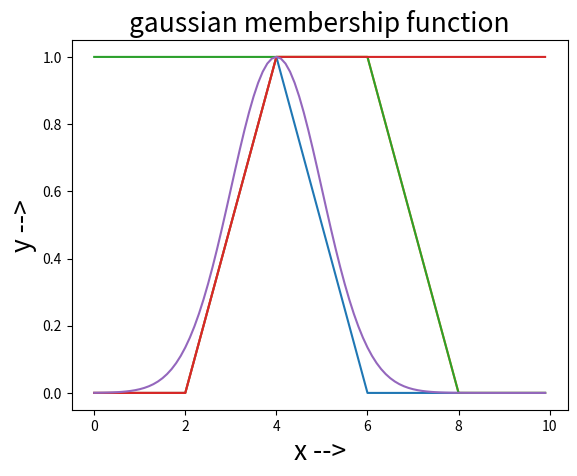

Python code for this plot:
#importing required library 
import numpy as np 
import matplotlib.pyplot as plt

def triangular(i, params):
    a,m,b = params
    
    if i<=a:
        return 0
    if a<i<=m:
        return (i-a)/(m-a)
    if m<i<b:
        return (b-i)/(b-m)
    if i>=b:
        return 0

#input
x = np.arange(0,10,0.1)
#output
y = []
for i in x:
    y.append(triangular(i,[2,4,6]))

plt.plot(x,y)
plt.title('Triangular membership function', fontsize='19')
plt.xlabel('x -->', fontsize='19')
plt.ylabel('y -->', fontsize='19')
plt.show()

def trapaziod(i, params):
    a,b,c,d = params
    
    if i<=a or i>d:
        return 0
    if a<=i<=b:
        return (i-a)/(b-a)
    if b<=i<=c:
        return 1
    if c<=i<=d:
        return (d-i)/(d-c)

#input
x = np.arange(0,10,0.1)
#output
y = []
for i in x:
    y.append(trapaziod(i,[2,4,6,8]))

plt.plot(x,y)
plt.title('Trapazoidal membership function', fontsize='19')
plt.xlabel('x -->', fontsize='19')
plt.ylabel('y -->', fontsize='19')
plt.show()

def r_function(i, params):
    c,d = params
    
    if i>d:
        return 0
    if c<=i<=d:
        return (d-i)/(d-c)
    if i<c:
        return 1

#input
x = np.arange(0,10,0.1)
#output
y = []
for i in x:
    y.append(r_function(i,[6,8]))

plt.plot(x,y)
plt.title('R membership function', fontsize='19')
plt.xlabel('x -->', fontsize='19')
plt.ylabel('y -->', fontsize='19')
plt.show()

def l_function(i, params):
    a,b = params
    
    if i<a:
        return 0
    if a<=i<=b:
        return (i-a)/(b-a)
    if i>b:
        return 1

#input
x = np.arange(0,10,0.1)
#output
y = []
for i in x:
    y.append(l_function(i,[2,4]))

plt.plot(x,y)
plt.title('L membership function', fontsize='19')
plt.xlabel('x -->', fontsize='19')
plt.ylabel('y -->', fontsize='19')
plt.show()

def gaussian(i, params):
    m,k = params
    return np.exp((-(i-m)**2)/(2*(k**2)))

#input
x = np.arange(0,10,0.1)
#output
y = []
for i in x:
    y.append(gaussian(i,[4,1]))

plt.plot(x,y)
plt.title('gaussian membership function', fontsize='19')
plt.xlabel('x -->', fontsize='19')
plt.ylabel('y -->', fontsize='19')
plt.show()